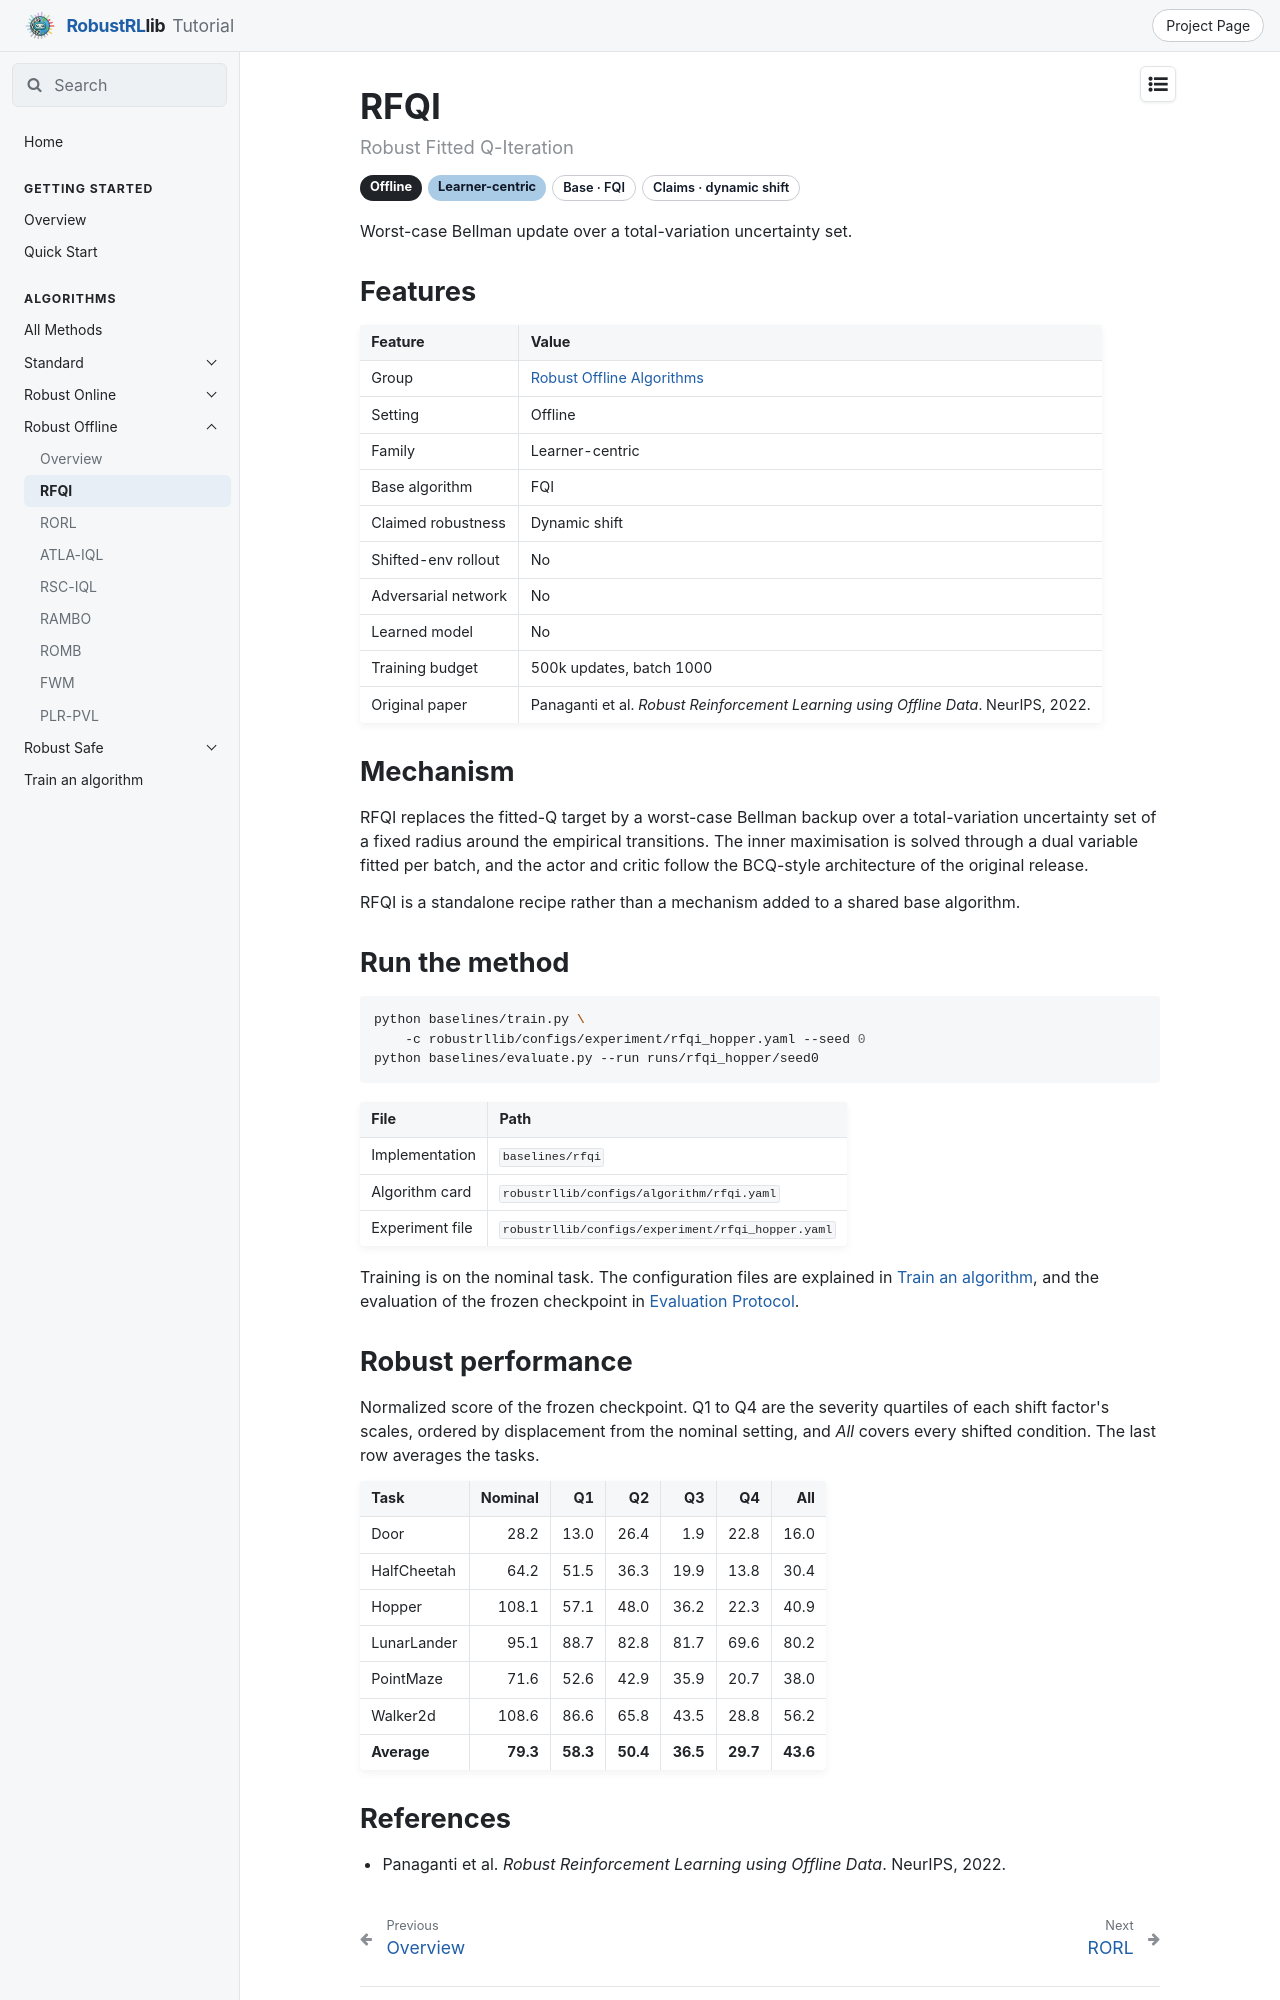

repository: x1chenn/robustrllib · page: docs/algorithms/robust-offline/rfqi/index.html · generator: mkdocs

---
title: RFQI
---

# RFQI

<p class="rl-subtitle">Robust Fitted Q-Iteration</p>

<p class="rl-badges"><span class="rl-badge rl-setting">Offline</span><span class="rl-badge rl-fam-learner">Learner-centric</span><span class="rl-badge rl-plain">Base · FQI</span><span class="rl-badge rl-plain">Claims · dynamic shift</span></p>

Worst-case Bellman update over a total-variation uncertainty set.

## Features

| Feature | Value |
|---|---|
| Group | [Robust Offline Algorithms](index.md) |
| Setting | Offline |
| Family | Learner-centric |
| Base algorithm | FQI |
| Claimed robustness | Dynamic shift |
| Shifted-env rollout | No |
| Adversarial network | No |
| Learned model | No |
| Training budget | 500k updates, batch 1000 |
| Original paper | Panaganti et al. *Robust Reinforcement Learning using Offline Data*. NeurIPS, 2022. |

## Mechanism

RFQI replaces the fitted-Q target by a worst-case Bellman backup over a total-variation
uncertainty set of a fixed radius around the empirical transitions. The inner maximisation is
solved through a dual variable fitted per batch, and the actor and critic follow the
BCQ-style architecture of the original release.

RFQI is a standalone recipe rather than a mechanism added to a shared base algorithm.

## Run the method

```bash
python baselines/train.py \
    -c robustrllib/configs/experiment/rfqi_hopper.yaml --seed 0
python baselines/evaluate.py --run runs/rfqi_hopper/seed0
```

| File | Path |
|---|---|
| Implementation | `baselines/rfqi` |
| Algorithm card | `robustrllib/configs/algorithm/rfqi.yaml` |
| Experiment file | `robustrllib/configs/experiment/rfqi_hopper.yaml` |

Training is on the nominal task. The configuration files are explained in [Train an algorithm](../run-a-method.md), and the evaluation of the frozen checkpoint in [Evaluation Protocol](../../evaluation/protocol.md).

## Robust performance

Normalized score of the frozen checkpoint. Q1 to Q4 are the severity quartiles of each shift factor's scales, ordered by displacement from the nominal setting, and *All* covers every shifted condition. The last row averages the tasks.

| Task | Nominal | Q1 | Q2 | Q3 | Q4 | All |
|---|--:|--:|--:|--:|--:|--:|
| Door | 28.2 | 13.0 | 26.4 | 1.9 | 22.8 | 16.0 |
| HalfCheetah | 64.2 | 51.5 | 36.3 | 19.9 | 13.8 | 30.4 |
| Hopper | 108.1 | 57.1 | 48.0 | 36.2 | 22.3 | 40.9 |
| LunarLander | 95.1 | 88.7 | 82.8 | 81.7 | 69.6 | 80.2 |
| PointMaze | 71.6 | 52.6 | 42.9 | 35.9 | 20.7 | 38.0 |
| Walker2d | 108.6 | 86.6 | 65.8 | 43.5 | 28.8 | 56.2 |
| **Average** | **79.3** | **58.3** | **50.4** | **36.5** | **29.7** | **43.6** |
